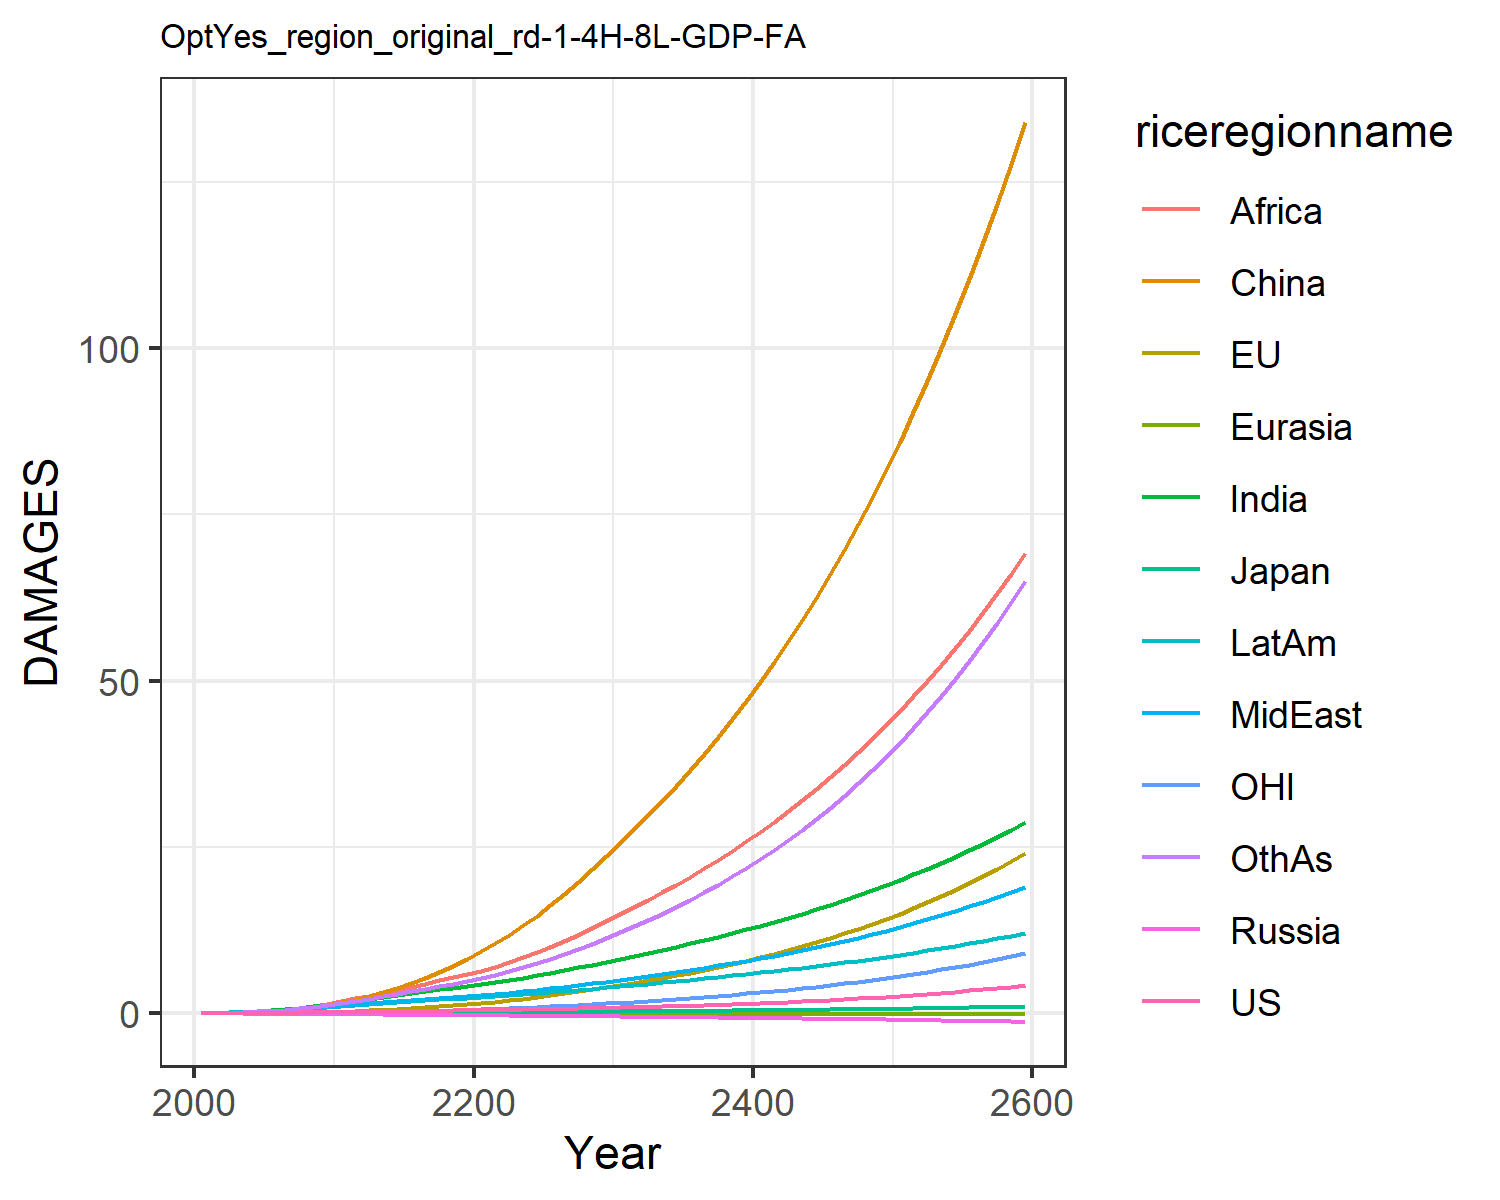

Values plotted in this chart, from the file beside it:
0.007489828632287781, -0.017586744215375316, 0.007208811494676664, -0.012941089953060723, -0.0015862571290786527, 0.00395249353461779, 0.02779970990191068, 0.024510132965707344, 0.013729996643657434, 0.03857323299399042, -0.00774089296447859, 0.02544471575535427
0.01342, -0.006825, 0.01076, -0.02089, -0.002443, 0.04566, 0.06237, 0.05147, 0.03311, 0.07187, -0.00424, 0.04806
0.02321, -0.005892, 0.01548, -0.03064, -0.00388, 0.09119, 0.1183, 0.09441, 0.07025, 0.1234, -0.00485, 0.09329
0.03605, 0.001809, 0.02048, -0.04132, -0.00562, 0.1604, 0.2008, 0.1562, 0.135, 0.1925, -0.002853, 0.1637
0.05203, 0.01533, 0.02503, -0.05296, -0.007629, 0.2565, 0.313, 0.2384, 0.2368, 0.2774, 0.001407, 0.2637
0.07075, 0.03541, 0.03055, -0.06547, -0.009833, 0.3812, 0.45, 0.3366, 0.375, 0.3739, 0.008114, 0.3907
0.09199, 0.06218, 0.03697, -0.07855, -0.01221, 0.5409, 0.6119, 0.4522, 0.5508, 0.4832, 0.01722, 0.5466
0.1162, 0.09611, 0.04364, -0.09178, -0.01474, 0.7393, 0.8044, 0.591, 0.7814, 0.6066, 0.02883, 0.7396
0.1433, 0.1376, 0.05043, -0.1049, -0.01736, 0.9782, 1.027, 0.7546, 1.077, 0.743, 0.0432, 0.9726
0.1728, 0.1866, 0.05718, -0.1176, -0.02003, 1.258, 1.278, 0.944, 1.446, 0.8904, 0.06039, 1.247
0.2037, 0.2466, 0.0652, -0.1335, -0.02309, 1.605, 1.553, 1.133, 1.846, 1.047, 0.08164, 1.55
0.2331, 0.3212, 0.07442, -0.1528, -0.02659, 2.052, 1.841, 1.301, 2.239, 1.204, 0.1086, 1.871
0.2644, 0.4117, 0.08451, -0.1734, -0.03034, 2.563, 2.139, 1.478, 2.649, 1.368, 0.1419, 2.196
0.2934, 0.5144, 0.09407, -0.1932, -0.0341, 3.144, 2.437, 1.649, 3.08, 1.524, 0.1801, 2.539
0.3205, 0.6275, 0.1032, -0.2123, -0.03785, 3.8, 2.732, 1.813, 3.526, 1.673, 0.2225, 2.895
0.3457, 0.7516, 0.1119, -0.2305, -0.04158, 4.531, 3.019, 1.971, 3.983, 1.813, 0.2695, 3.26
0.3694, 0.8869, 0.1202, -0.2479, -0.04525, 5.335, 3.295, 2.121, 4.445, 1.943, 0.321, 3.629
0.3924, 1.034, 0.1283, -0.2647, -0.04884, 6.211, 3.561, 2.266, 4.911, 2.065, 0.3771, 4.007
0.4158, 1.192, 0.1364, -0.2811, -0.05237, 7.159, 3.821, 2.409, 5.381, 2.182, 0.4379, 4.396
0.4403, 1.363, 0.1448, -0.2976, -0.05584, 8.178, 4.077, 2.552, 5.858, 2.295, 0.5034, 4.798
0.466, 1.547, 0.1535, -0.3139, -0.05936, 9.284, 4.355, 2.71, 6.376, 2.419, 0.5738, 5.243
0.4932, 1.746, 0.1627, -0.33, -0.06299, 10.49, 4.669, 2.89, 6.959, 2.557, 0.6493, 5.747
0.5224, 1.96, 0.1724, -0.3464, -0.06664, 11.8, 4.999, 3.084, 7.633, 2.702, 0.7301, 6.293
0.554, 2.188, 0.1827, -0.3632, -0.07031, 13.19, 5.346, 3.288, 8.367, 2.854, 0.8162, 6.88
0.5881, 2.431, 0.1935, -0.3804, -0.074, 14.68, 5.707, 3.504, 9.154, 3.012, 0.9078, 7.508
0.6249, 2.69, 0.205, -0.3982, -0.07771, 16.26, 6.083, 3.731, 9.989, 3.175, 1.005, 8.176
0.6647, 2.966, 0.2172, -0.4166, -0.08145, 17.94, 6.475, 3.968, 10.87, 3.345, 1.109, 8.887
0.7075, 3.26, 0.2301, -0.4356, -0.08521, 19.72, 6.881, 4.218, 11.8, 3.522, 1.219, 9.642
0.7533, 3.571, 0.2437, -0.4553, -0.08901, 21.6, 7.304, 4.478, 12.78, 3.704, 1.335, 10.44
0.8023, 3.901, 0.258, -0.4756, -0.09283, 23.58, 7.743, 4.751, 13.81, 3.894, 1.459, 11.29
0.8531, 4.241, 0.2724, -0.4957, -0.0965, 25.62, 8.185, 5.029, 14.86, 4.082, 1.586, 12.17
0.9052, 4.585, 0.2867, -0.5151, -0.09998, 27.67, 8.623, 5.307, 15.92, 4.265, 1.714, 13.06
0.9598, 4.94, 0.3014, -0.5348, -0.1034, 29.77, 9.071, 5.592, 17.01, 4.452, 1.847, 14
1.017, 5.309, 0.3167, -0.5549, -0.1068, 31.94, 9.53, 5.886, 18.14, 4.641, 1.985, 14.97
1.078, 5.694, 0.3324, -0.5754, -0.1103, 34.2, 10, 6.191, 19.31, 4.836, 2.129, 15.99
1.141, 6.096, 0.3488, -0.5963, -0.1137, 36.54, 10.49, 6.506, 20.52, 5.035, 2.28, 17.05
1.209, 6.518, 0.3659, -0.6177, -0.1171, 38.98, 10.99, 6.833, 21.78, 5.239, 2.437, 18.17
1.279, 6.958, 0.3836, -0.6396, -0.1205, 41.52, 11.5, 7.172, 23.08, 5.449, 2.602, 19.34
1.354, 7.42, 0.4021, -0.662, -0.1239, 44.16, 12.04, 7.524, 24.43, 5.665, 2.775, 20.56
1.432, 7.903, 0.4213, -0.685, -0.1273, 46.92, 12.59, 7.888, 25.83, 5.887, 2.955, 21.85
1.515, 8.408, 0.4413, -0.7086, -0.1307, 49.78, 13.15, 8.267, 27.29, 6.115, 3.145, 23.19
1.602, 8.938, 0.4621, -0.7327, -0.1342, 52.77, 13.74, 8.659, 28.8, 6.349, 3.342, 24.59
1.693, 9.492, 0.4838, -0.7574, -0.1376, 55.88, 14.35, 9.067, 30.37, 6.591, 3.55, 26.07
1.789, 10.07, 0.5064, -0.7827, -0.1411, 59.11, 14.97, 9.49, 32.01, 6.839, 3.766, 27.61
1.89, 10.68, 0.5298, -0.8087, -0.1445, 62.48, 15.62, 9.929, 33.7, 7.095, 3.994, 29.22
1.997, 11.32, 0.5543, -0.8353, -0.148, 66, 16.29, 10.39, 35.46, 7.358, 4.231, 30.91
2.109, 11.98, 0.5797, -0.8625, -0.1515, 69.66, 16.98, 10.86, 37.3, 7.63, 4.48, 32.68
2.226, 12.68, 0.6062, -0.8905, -0.1549, 73.47, 17.7, 11.35, 39.2, 7.909, 4.74, 34.54
2.35, 13.41, 0.6338, -0.9192, -0.1584, 77.45, 18.45, 11.86, 41.19, 8.198, 5.013, 36.48
2.479, 14.17, 0.6626, -0.9486, -0.1619, 81.59, 19.22, 12.39, 43.25, 8.495, 5.298, 38.52
2.616, 14.97, 0.6925, -0.9788, -0.1654, 85.9, 20.02, 12.95, 45.4, 8.801, 5.597, 40.65
2.759, 15.81, 0.7237, -1.01, -0.1689, 90.4, 20.85, 13.52, 47.63, 9.118, 5.91, 42.88
2.91, 16.69, 0.7562, -1.041, -0.1723, 95.09, 21.71, 14.12, 49.96, 9.444, 6.237, 45.22
3.068, 17.6, 0.79, -1.074, -0.1758, 99.97, 22.6, 14.74, 52.38, 9.781, 6.579, 47.67
3.234, 18.56, 0.8253, -1.108, -0.1793, 105.1, 23.52, 15.39, 54.9, 10.13, 6.938, 50.24
3.409, 19.57, 0.862, -1.142, -0.1827, 110.4, 24.49, 16.06, 57.52, 10.49, 7.313, 52.93
3.592, 20.62, 0.9003, -1.177, -0.1862, 115.9, 25.48, 16.76, 60.26, 10.86, 7.705, 55.75
3.785, 21.72, 0.9402, -1.213, -0.1896, 121.7, 26.52, 17.49, 63.11, 11.24, 8.116, 58.7
3.988, 22.87, 0.9819, -1.25, -0.193, 127.7, 27.6, 18.24, 66.07, 11.64, 8.546, 61.79
4.2, 24.08, 1.025, -1.289, -0.1964, 134, 28.72, 19.03, 69.16, 12.05, 8.995, 65.03
